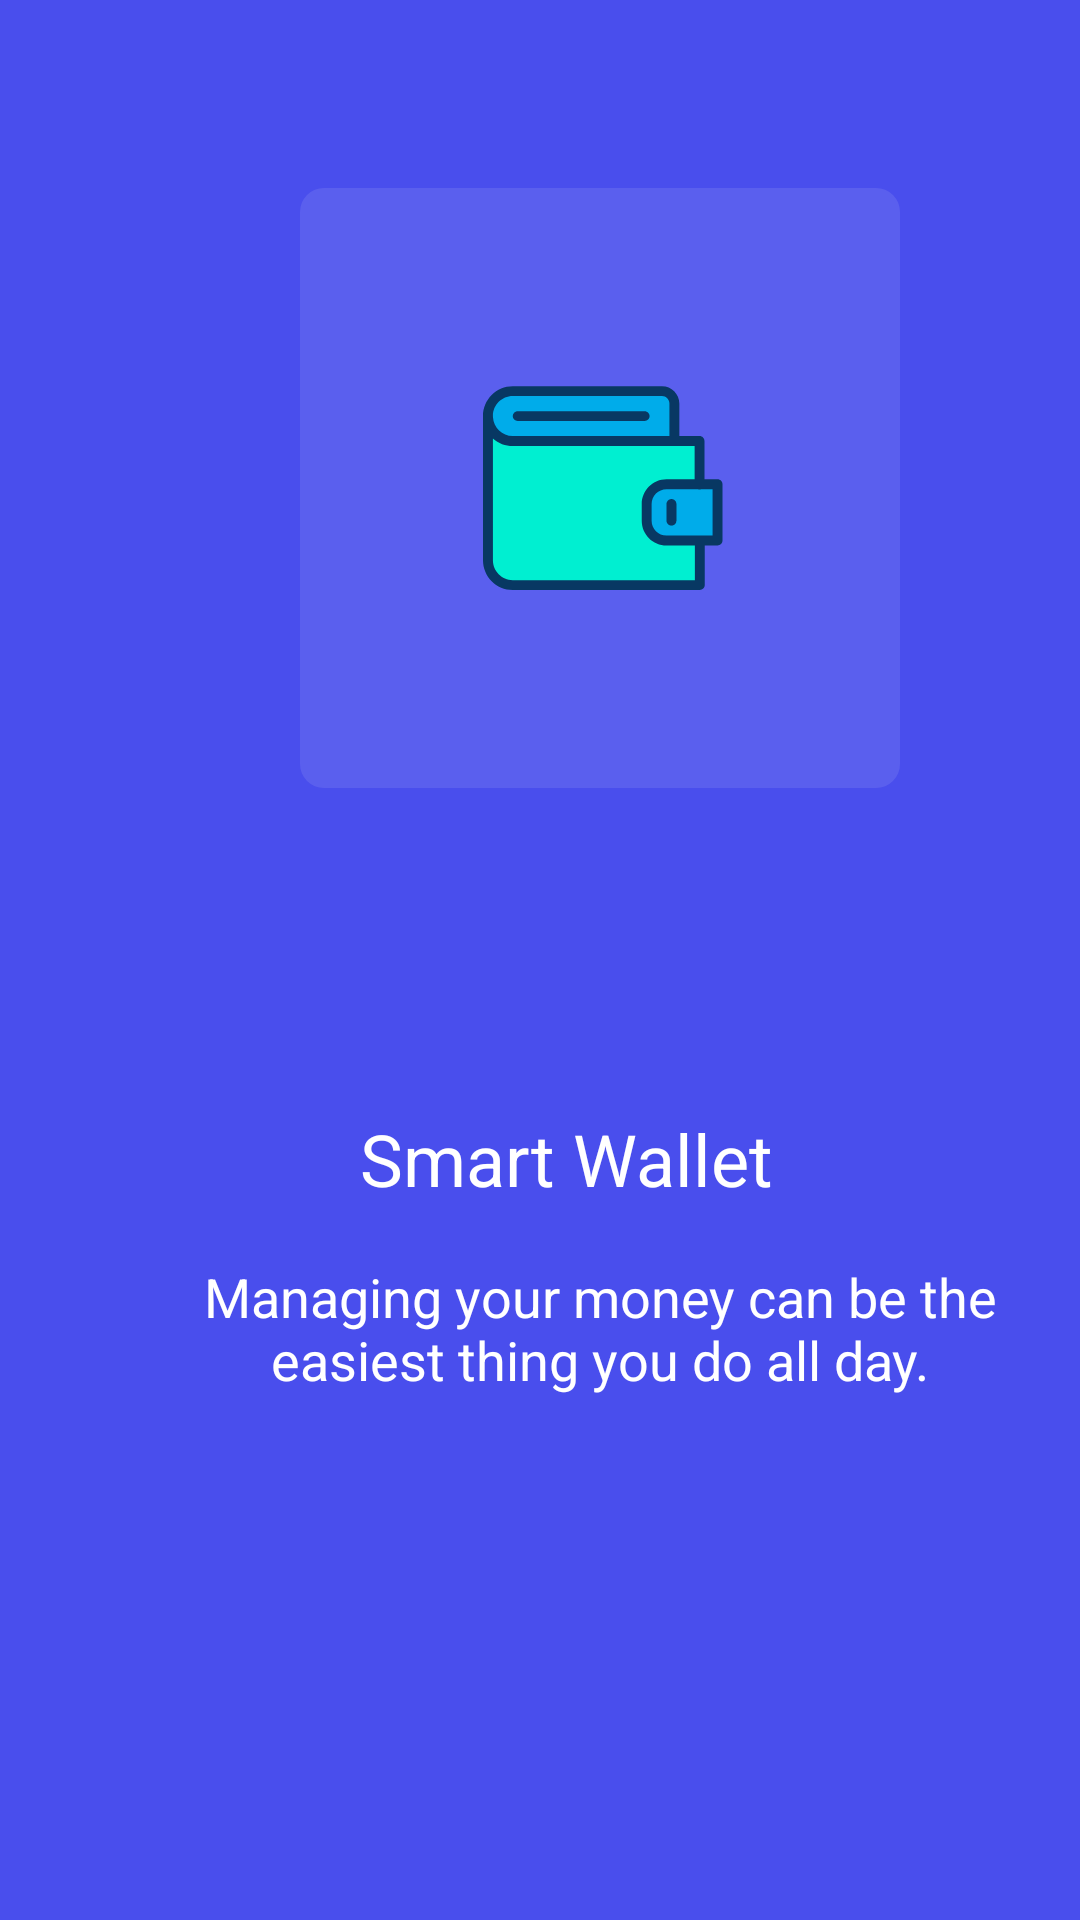

Android layout source for this screen:
<!-- AndroidManifest.xml: application theme Theme.Home5_lesson -->
<!-- res/layout/fragment_blank.xml -->
<?xml version="1.0" encoding="utf-8"?>
<FrameLayout xmlns:android="http://schemas.android.com/apk/res/android"
    xmlns:tools="http://schemas.android.com/tools"
    android:layout_width="match_parent"
    android:layout_height="match_parent"
    android:background="#494EED"
    tools:context=".BlankFragment">

    <ImageView
        android:id="@+id/image"
        android:src="@drawable/ic_group_3"
        android:layout_width="200dp"
        android:layout_height="200dp"
        android:layout_marginTop="188px"
        android:layout_marginHorizontal="100dp"/>

    <TextView
        android:id="@+id/text"
        android:textColor="@color/white"
        android:layout_marginTop="370sp"
        android:layout_marginHorizontal="120sp"
        android:textSize="24sp"
        android:text="Smart Wallet"
        android:layout_width="153sp"
        android:layout_height="28sp"/>

    <TextView
        android:id="@+id/text2"
        android:textColor="@color/white"
        android:layout_marginTop="420sp"
        android:textAlignment="center"
        android:layout_marginHorizontal="55sp"
        android:textSize="18sp"
        android:layout_width="290sp"
        android:layout_height="wrap_content"
        android:text="Managing your money can be the easiest thing you do all day."/>

</FrameLayout>
<!-- resources referenced by this layout -->
<resources>
  <!-- drawable ic_group_3: vector/xml drawable (drawable, 3194 chars, omitted) -->
  <style name="Theme.Home5_lesson" parent="Theme.MaterialComponents.DayNight.DarkActionBar.Bridge">
          
          <item name="colorPrimary">@color/purple_500</item>
          <item name="colorPrimaryVariant">@color/purple_700</item>
          <item name="colorOnPrimary">@color/white</item>
          
          <item name="colorSecondary">@color/teal_200</item>
          <item name="colorSecondaryVariant">@color/teal_700</item>
          <item name="colorOnSecondary">@color/black</item>
          
          <item name="android:statusBarColor" tools:targetApi="l">?attr/colorPrimaryVariant</item>
          
      </style>
  <!-- not gathered from this repository: default colours our renderer supplied (Android Studio template values) -->
  <color name="purple_500">#FF6200EE</color>
  <color name="purple_700">#FF3700B3</color>
  <color name="teal_200">#FF03DAC5</color>
  <color name="teal_700">#FF018786</color>
  <color name="black">#FF000000</color>
  <color name="white">#FFFFFFFF</color>
</resources>
